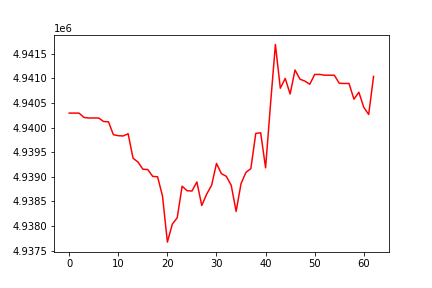

The file beside this chart, header and first rows:
, 0
0, 4940293
1, 4940293
2, 4940293
3, 4940204
4, 4940193
5, 4940193
6, 4940193
7, 4940122
8, 4940115
9, 4939853
10, 4939834
11, 4939828
12, 4939874
13, 4939377
14, 4939300
15, 4939153
16, 4939146
17, 4939008
18, 4938999
19, 4938608
20, 4937672
21, 4938037
22, 4938167
23, 4938808
24, 4938716
25, 4938710
26, 4938894
27, 4938415
28, 4938646
29, 4938826
30, 4939270
31, 4939063
32, 4939009
33, 4938826
34, 4938296
35, 4938861
36, 4939089
37, 4939165
38, 4939880
39, 4939893
40, 4939181
41, 4940466
42, 4941687
43, 4940798
44, 4940997
45, 4940681
46, 4941169
47, 4940982
48, 4940943
49, 4940879
50, 4941077
51, 4941079
52, 4941063
53, 4941063
54, 4941063
55, 4940899
56, 4940894
57, 4940894
58, 4940575
59, 4940717
... 3 more rows
